Run: headless pygame with SDL's dummy video driver; simulated clock (each Clock.tick advances the game by its frame time, no real sleeping); random seed 0; keys injected as events and as key.get_pressed() state; no mouse input.
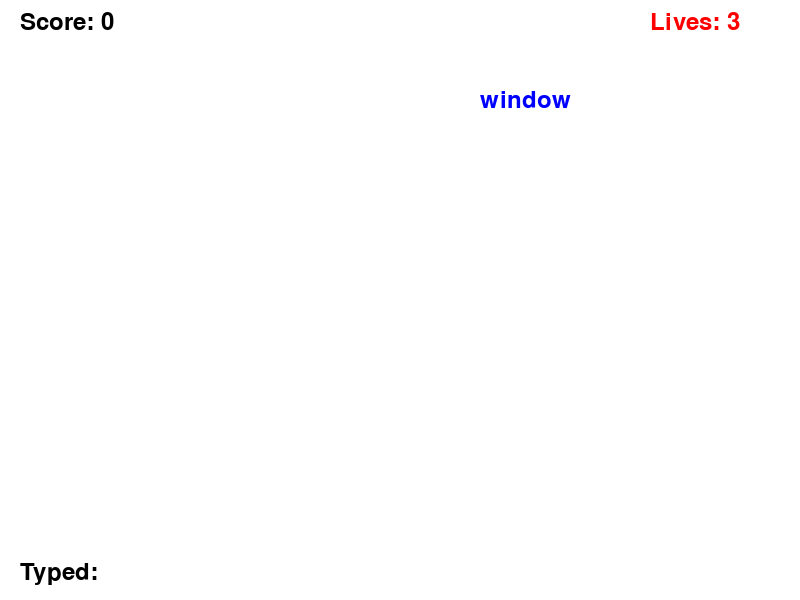
Frame 1 of 4 · flips 1–60 · no input
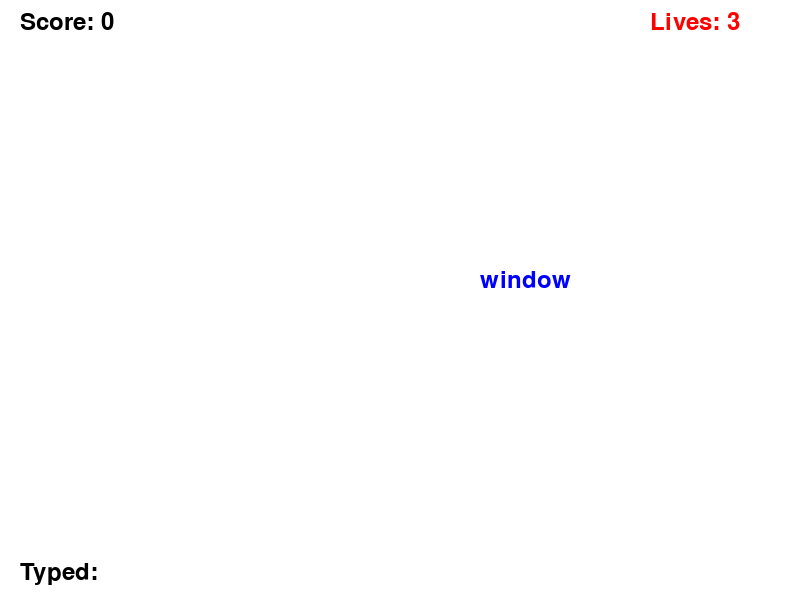
Frame 2 of 4 · flips 61–180 · tapped SPACE, RETURN · held RIGHT (→), D
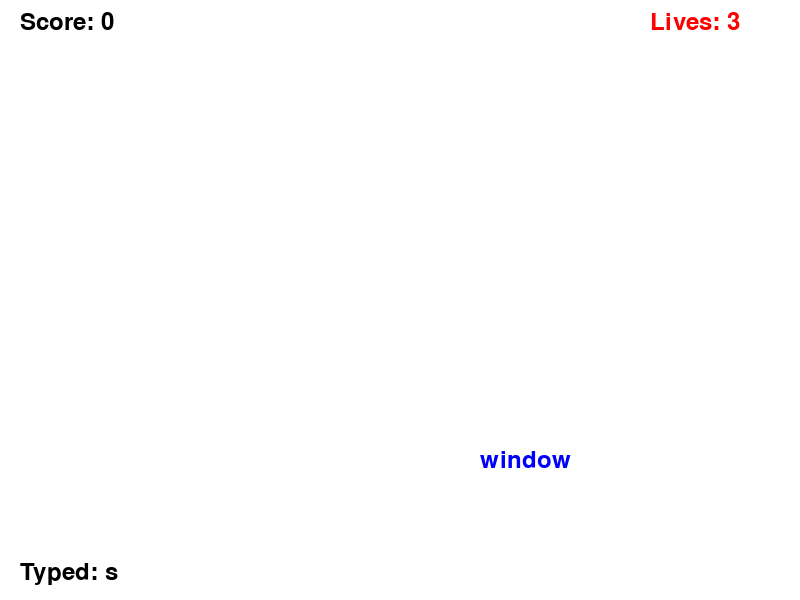
Frame 3 of 4 · flips 181–300 · held DOWN (↓), S
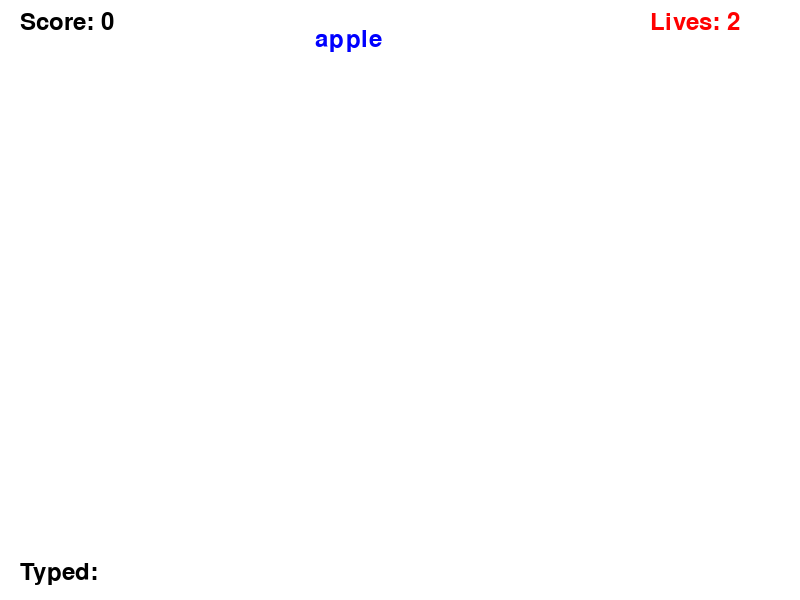
Frame 4 of 4 · flips 301–420 · held LEFT (←), A, UP (↑), W

The pygame program that drew these frames:

import pygame
import random
import sys

# Initialize Pygame
pygame.init()

# Screen settings
WIDTH, HEIGHT = 800, 600
screen = pygame.display.set_mode((WIDTH, HEIGHT))
pygame.display.set_caption("Typing Speed Game")

# Colors
WHITE = (255, 255, 255)
BLACK = (0, 0, 0)
RED   = (255, 0, 0)
BLUE  = (0, 0, 255)

# Font
font = pygame.font.SysFont("comicsans", 36)
big_font = pygame.font.SysFont("comicsans", 64)

# Game variables
word_list = ["apple", "banana", "keyboard", "python", "orange", "screen", "window", "speed", "type", "game"]
current_word = random.choice(word_list)
word_x = random.randint(50, WIDTH - 150)
word_y = 0
word_speed = 1.5

typed_text = ""
score = 0
lives = 3

clock = pygame.time.Clock()
FPS = 60

# Main game loop
running = True
while running:
    screen.fill(WHITE)

    # Draw current word
    word_surface = font.render(current_word, True, BLUE)
    screen.blit(word_surface, (word_x, word_y))

    # Draw typed text
    typed_surface = font.render(f"Typed: {typed_text}", True, BLACK)
    screen.blit(typed_surface, (20, HEIGHT - 40))

    # Draw score and lives
    score_surface = font.render(f"Score: {score}", True, BLACK)
    lives_surface = font.render(f"Lives: {lives}", True, RED)
    screen.blit(score_surface, (20, 10))
    screen.blit(lives_surface, (WIDTH - 150, 10))

    pygame.display.flip()

    # Move word down
    word_y += word_speed

    # Word hit bottom
    if word_y > HEIGHT:
        lives -= 1
        typed_text = ""
        current_word = random.choice(word_list)
        word_x = random.randint(50, WIDTH - 150)
        word_y = 0
        if lives <= 0:
            running = False

    # Handle events
    for event in pygame.event.get():
        if event.type == pygame.QUIT:
            running = False

        if event.type == pygame.KEYDOWN:
            if event.key == pygame.K_BACKSPACE:
                typed_text = typed_text[:-1]
            elif event.key == pygame.K_RETURN:
                # Submit attempt
                if typed_text == current_word:
                    score += 1
                    word_speed += 0.1  # Increase speed
                    current_word = random.choice(word_list)
                    word_x = random.randint(50, WIDTH - 150)
                    word_y = 0
                    typed_text = ""
                else:
                    typed_text = ""  # Reset on wrong enter
            else:
                typed_text += event.unicode

    clock.tick(FPS)

# Game Over Screen
screen.fill(WHITE)
game_over_text = big_font.render("Game Over!", True, RED)
final_score = font.render(f"Final Score: {score}", True, BLACK)
screen.blit(game_over_text, (WIDTH // 2 - 150, HEIGHT // 2 - 60))
screen.blit(final_score, (WIDTH // 2 - 100, HEIGHT // 2 + 10))
pygame.display.flip()
pygame.time.delay(3000)

pygame.quit()
sys.exit()
